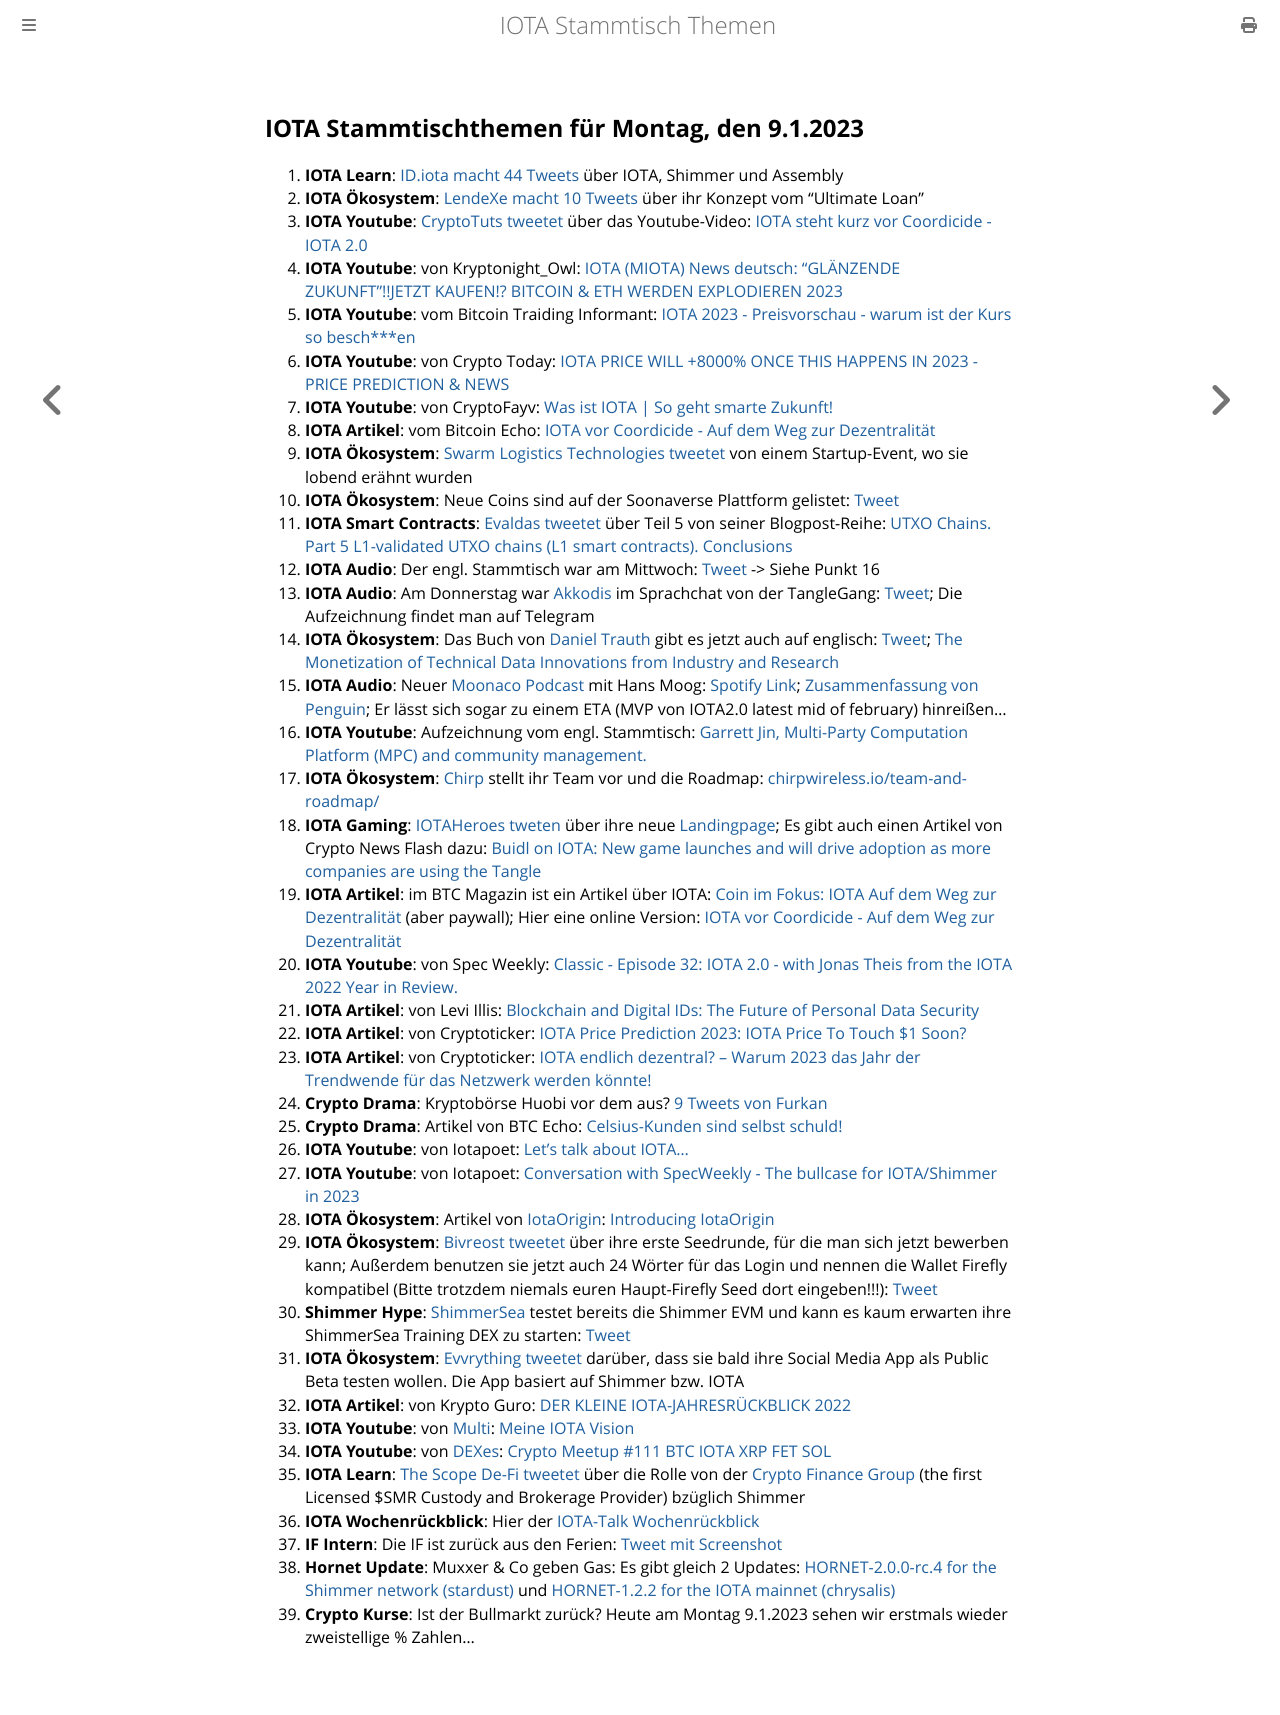

repository: iota-community/community-events · page: stammtisch/2023-01-09/index.html · generator: mdbook

## IOTA Stammtischthemen für Montag, den 9.1.2023

1. **IOTA Learn**: [ID.iota macht 44 Tweets](https://twitter.com/id_iota/status/1609957772845780992?s=20&t=pGReBICqxfgN2ov8ERDySg) über IOTA, Shimmer und Assembly
2. **IOTA Ökosystem**: [LendeXe macht 10 Tweets](https://twitter.com/LendeXeFinance/status/1609930924002623488?s=20&t=pGReBICqxfgN2ov8ERDySg) über ihr Konzept vom "Ultimate Loan"
3. **IOTA Youtube**: [CryptoTuts tweetet](https://twitter.com/CryptoTuts/status/1610683727499202561?s=20&t=7PGbq12oyjSqAH-WMBg_zg) über das Youtube-Video: [IOTA steht kurz vor Coordicide - IOTA 2.0](https://www.youtube.com/watch?v=yhZJkelIl_o&t=28s)
4. **IOTA Youtube**: von Kryptonight_Owl: [IOTA (MIOTA) News deutsch: "GLÄNZENDE ZUKUNFT"!!JETZT KAUFEN!? BITCOIN & ETH WERDEN EXPLODIEREN 2023](https://www.youtube.com/watch?v=NGlZs45SDXY)
5. **IOTA Youtube**: vom Bitcoin Traiding Informant: [IOTA 2023 - Preisvorschau - warum ist der Kurs so besch***en](https://www.youtube.com/watch?v=p_naw0m4ACI)
6. **IOTA Youtube**: von Crypto Today: [IOTA PRICE WILL +8000% ONCE THIS HAPPENS IN 2023 - PRICE PREDICTION & NEWS](https://www.youtube.com/watch?v=qC-aG9I_nUw)
7. **IOTA Youtube**: von CryptoFayv: [Was ist IOTA | So geht smarte Zukunft!](https://www.youtube.com/watch?v=5zyw10U05hs)
8. **IOTA Artikel**: vom Bitcoin Echo: [IOTA vor Coordicide - Auf dem Weg zur Dezentralität](https://www.btc-echo.de/news/iota-vor-coordicide-auf-dem-weg-zur-dezentralitaet-157139/)
9. **IOTA Ökosystem**: [Swarm Logistics Technologies tweetet](https://twitter.com/SwarmLogistics/status/1610342862092115970?s=20&t=7PGbq12oyjSqAH-WMBg_zg) von einem Startup-Event, wo sie lobend erähnt wurden
10. **IOTA Ökosystem**: Neue Coins sind auf der Soonaverse Plattform gelistet: [Tweet](https://twitter.com/soon_labs/status/1610511266501767173?s=20&t=7PGbq12oyjSqAH-WMBg_zg)
11. **IOTA Smart Contracts**: [Evaldas tweetet](https://twitter.com/lunfardo314/status/1610201678917124097?s=20&t=7PGbq12oyjSqAH-WMBg_zg) über Teil 5 von seiner Blogpost-Reihe: [UTXO Chains. Part 5 L1-validated UTXO chains (L1 smart contracts). Conclusions](https://medium.com/@lunfardo/utxo-chains-part-5-c4c748566fc6)
12. **IOTA Audio**: Der engl. Stammtisch war am Mittwoch: [Tweet](https://twitter.com/Deep_Sea_Iotan/status/1609967496248922112?s=20&t=7PGbq12oyjSqAH-WMBg_zg) -> Siehe Punkt 16
13. **IOTA Audio**: Am Donnerstag war [Akkodis](https://twitter.com/akkodis_global) im Sprachchat von der TangleGang: [Tweet](https://twitter.com/GangTangleTalk/status/1610175629898416128?s=20&t=7PGbq12oyjSqAH-WMBg_zg); Die Aufzeichnung findet man auf Telegram
14. **IOTA Ökosystem**: Das Buch von [Daniel Trauth](https://twitter.com/DanielTrauth) gibt es jetzt auch auf englisch: [Tweet](https://twitter.com/DanielTrauth/status/1610179112362037248?s=20&t=7PGbq12oyjSqAH-WMBg_zg); [The Monetization of Technical Data Innovations from Industry and Research](https://link.springer.com/book/10.1007/978-3-662-66509-1?utm_medium=affiliate&utm_source=commission_junction_authors&utm_campaign=CONR_BOOKS_ECOM_CH_PHSS_ALWYS_PRODUCT&utm_content=productdatafeed&utm_term=PID100454108&source=shoppingads&locale=en-ch)
15. **IOTA Audio**: Neuer [Moonaco Podcast](https://twitter.com/MoonacoPodcast) mit Hans Moog: [Spotify Link](https://open.spotify.com/episode/1Rre9VTjR5A2tyqtaAhuot); [Zusammenfassung von Penguin](https://threadreaderapp.com/thread/1611348168511201280.html); Er lässt sich sogar zu einem ETA (MVP von IOTA2.0 latest mid of february) hinreißen...
16. **IOTA Youtube**: Aufzeichnung vom engl. Stammtisch: [Garrett Jin, Multi-Party Computation Platform (MPC) and community management.](https://www.youtube.com/watch?v=Vljm74H93q0)
17. **IOTA Ökosystem**: [Chirp](https://twitter.com/ChirpIoT) stellt ihr Team vor und die Roadmap: [chirpwireless.io/team-and-roadmap/](https://chirpwireless.io/team-and-roadmap/)
18. **IOTA Gaming**: [IOTAHeroes tweten](https://twitter.com/IotaHeroes/status/1611016459450470400?s=20) über ihre neue [Landingpage](https://www.iotaheroes.com/); Es gibt auch einen Artikel von Crypto News Flash dazu: [Buidl on IOTA: New game launches and will drive adoption as more companies are using the Tangle](https://www.crypto-news-flash.com/build-on-iota-new-game-launches-and-will-drive-adoption-as-more-companies-are-using-the-tangle/)
19. **IOTA Artikel**: im BTC Magazin ist ein Artikel über IOTA: [Coin im Fokus: IOTA Auf dem Weg zur Dezentralität](https://www.btc-echo.de/news/iota-vor-coordicide-auf-dem-weg-zur-dezentralitaet-157139/) (aber paywall); Hier eine online Version: [IOTA vor Coordicide - Auf dem Weg zur Dezentralität](https://www.btc-echo.de/news/iota-vor-coordicide-auf-dem-weg-zur-dezentralitaet-157139/)
20. **IOTA Youtube**: von Spec Weekly: [Classic - Episode 32: IOTA 2.0 - with Jonas Theis from the IOTA 2022 Year in Review.](https://www.youtube.com/watch?v=ta9TSm-Rabo&feature=youtu.be)
21. **IOTA Artikel**: von Levi Illis: [Blockchain and Digital IDs: The Future of Personal Data Security](https://medium.com/@leviillis/blockchain-and-digital-ids-the-future-of-personal-data-security-1f9d61ddf24d)
22. **IOTA Artikel**: von Cryptoticker: [IOTA Price Prediction 2023: IOTA Price To Touch $1 Soon?](https://cryptoticker.io/en/iota-price-prediction-2023/)
23. **IOTA Artikel**: von Cryptoticker: [IOTA endlich dezentral? – Warum 2023 das Jahr der Trendwende für das Netzwerk werden könnte!](https://cryptoticker.io/de/iota-endlich-dezentral-2023/)
24. **Crypto Drama**: Kryptobörse Huobi vor dem aus? [9 Tweets von Furkan](https://twitter.com/FurkanCCTV/status/1611390581778923522?s=20&t=0RsE2juVTz5lPNDC4xPbnQ)
25. **Crypto Drama**: Artikel von BTC Echo: [Celsius-Kunden sind selbst schuld!](https://www.btc-echo.de/news/celsius-kunden-sind-selbst-schuld-ein-kommentar-zum-us-urteil-157328/)
26. **IOTA Youtube**: von Iotapoet: [Let's talk about IOTA…](https://www.youtube.com/watch?v=huIGhLOEj2k)
27. **IOTA Youtube**: von Iotapoet: [Conversation with SpecWeekly - The bullcase for IOTA/Shimmer in 2023](https://www.youtube.com/watch?v=rRKxsjCCD9I)
28. **IOTA Ökosystem**: Artikel von [IotaOrigin](https://twitter.com/origin_iota): [Introducing IotaOrigin](https://medium.com/@iotaorigin/introducing-iotaorigin-129c895b9f97)
29. **IOTA Ökosystem**: [Bivreost tweetet](https://twitter.com/bivreost/status/1611297819008057344?s=20&t=0RsE2juVTz5lPNDC4xPbnQ) über ihre erste Seedrunde, für die man sich jetzt bewerben kann; Außerdem benutzen sie jetzt auch 24 Wörter für das Login und nennen die Wallet Firefly kompatibel (Bitte trotzdem niemals euren Haupt-Firefly Seed dort eingeben!!!): [Tweet](https://twitter.com/bivreost/status/1612103317357830145?s=20&t=u8zkOuC0DYPsQzV02jMg7A)
30. **Shimmer Hype**: [ShimmerSea](https://twitter.com/ShimmerSeaDEX) testet bereits die Shimmer EVM und kann es kaum erwarten ihre ShimmerSea Training DEX zu starten: [Tweet](https://twitter.com/ShimmerSeaDEX/status/1612350963905331201?s=20&t=u8zkOuC0DYPsQzV02jMg7A)
31. **IOTA Ökosystem**: [Evvrything tweetet](https://twitter.com/TheEvvrything/status/1612131833063575554?t=2LUWcwVw1KfmqUH8MDVnCQ&s=19) darüber, dass sie bald ihre Social Media App als Public Beta testen wollen. Die App basiert auf Shimmer bzw. IOTA
32. **IOTA Artikel**: von Krypto Guro: [DER KLEINE IOTA-JAHRESRÜCKBLICK 2022](https://krypto-guru.de/news/der-kleine-iota-jahresrueckblick-2022-teil-2/)
33. **IOTA Youtube**: von [Multi](https://twitter.com/multifolio): [Meine IOTA Vision](https://www.youtube.com/watch?v=kG-uVavKQM0)
34. **IOTA Youtube**: von [DEXes](https://twitter.com/_DEXES_): [Crypto Meetup #111 BTC IOTA XRP FET SOL](https://www.youtube.com/watch?v=qqtxnJNwrpo&t=573s)
35. **IOTA Learn**: [The Scope De-Fi tweetet](https://twitter.com/ScopeDefi/status/1612191463365910528?s=20&t=KSGEkC8U1ldZM6ZytctQRw) über die Rolle von der [Crypto Finance Group](https://twitter.com/CryptoFinanceAG) (the first Licensed $SMR Custody and Brokerage Provider) bzüglich Shimmer
36. **IOTA Wochenrückblick**: Hier der [IOTA-Talk Wochenrückblick](https://www.iota-talk.com/index.php?article/252-wochenr%C3%BCckblick-vom-1-bis-7-januar-2023/)
37. **IF Intern**: Die IF ist zurück aus den Ferien: [Tweet mit Screenshot](https://twitter.com/Vrom14286662/status/1612388476506218496?s=20&t=KSGEkC8U1ldZM6ZytctQRw)
38. **Hornet Update**: Muxxer & Co geben Gas: Es gibt gleich 2 Updates: [HORNET-2.0.0-rc.4 for the Shimmer network (stardust)](https://github.com/iotaledger/hornet/releases/tag/v2.0.0-rc.4) und [HORNET-1.2.2 for the IOTA mainnet (chrysalis)](https://github.com/iotaledger/hornet/releases/tag/v1.2.2)
39. **Crypto Kurse**: Ist der Bullmarkt zurück? Heute am Montag 9.1.2023 sehen wir erstmals wieder zweistellige % Zahlen...
